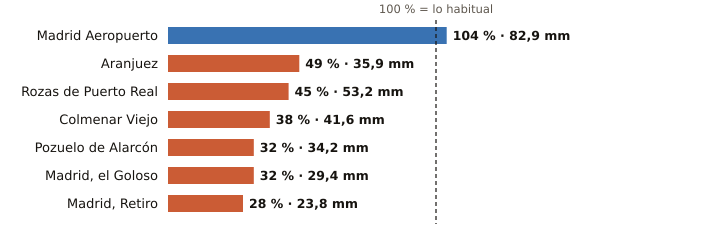

The file beside this chart, header and first rows:
estacion, provincia, indicativo, mm_otono, referencia_mm, pct, periodo_referencia, hasta, hora
Madrid Aeropuerto, Madrid, 3129, 82.9, 79.4, 104, 1991-2020, 2026-10-30, 2
Aranjuez, Madrid, 3100B, 35.9, 73.3, 49, 1997-2025, 2026-10-30, 2
Rozas de Puerto Real, Madrid, 3330Y, 53.2, 118.7, 45, 2009-2025, 2026-10-29, 
Colmenar Viejo, Madrid, 3191E, 41.6, 109.5, 38, 1991-2020, 2026-10-30, 2
Pozuelo de Alarcón, Madrid, 3194Y, 34.2, 107.5, 32, 2006-2025, 2026-10-30, 1
Madrid, el Goloso, Madrid, 3126Y, 29.4, 90.9, 32, 2004-2025, 2026-10-30, 2
Madrid, Retiro, Madrid, 3195, 23.8, 84.3, 28, 1991-2020, 2026-10-30, 2
